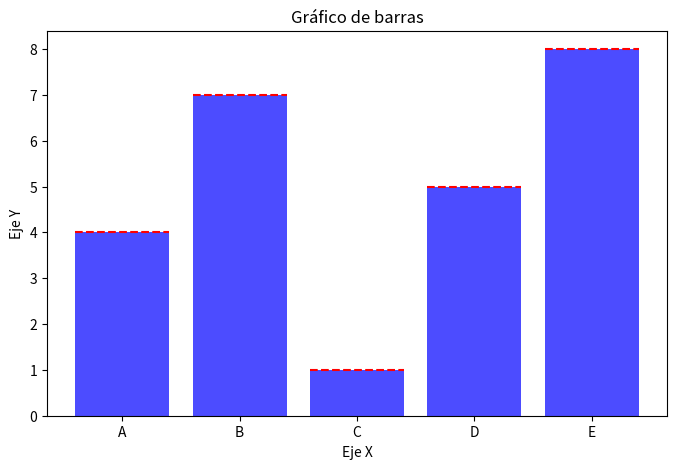

The script that saved this image:
from matplotlib import pyplot as plt

categorias = ['A', 'B', 'C', 'D', 'E']
valores = [4, 7, 1, 5, 8]

plt.figure(figsize=(8,5), dpi=70)

#Crear gráfico de barras
plt.bar(categorias, valores, color = 'blue', alpha=0.7)

for i, valor in enumerate(valores):
        plt.hlines(y=valor, xmin=i-0.4, xmax=i+0.4, colors='red', linestyles='--')

#Personlaización opcional
plt.title("Gráfico de barras")
plt.xlabel("Eje X")
plt.ylabel("Eje Y")
plt.show()